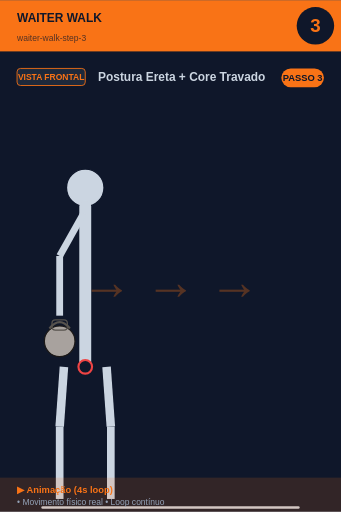
t = 0.00 s
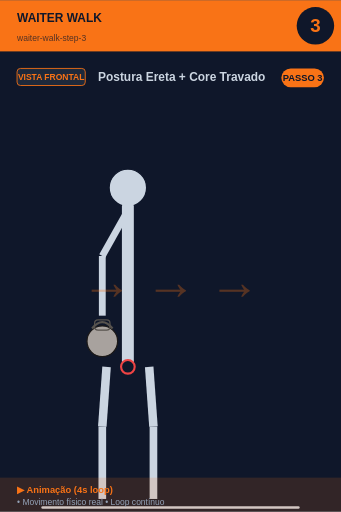
t = 0.45 s
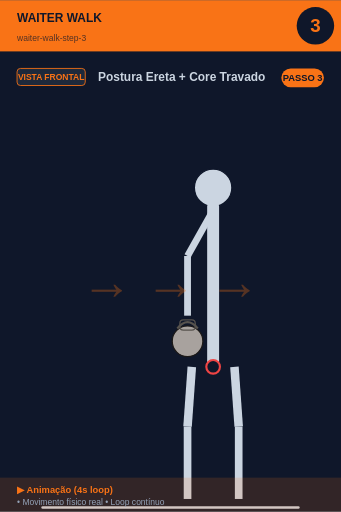
t = 1.35 s
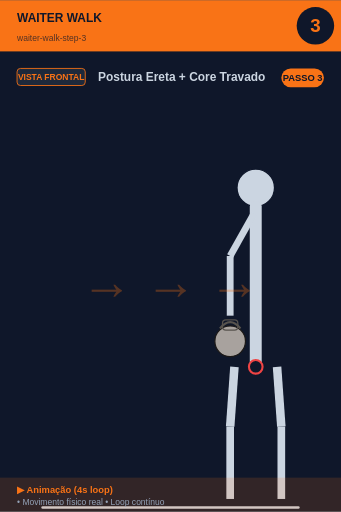
t = 2.00 s
t = 2.65 s: frame unchanged from t = 1.35 s, image omitted
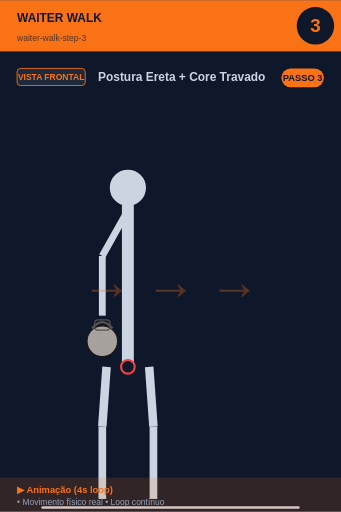
t = 3.55 s

The animated SVG that drew these frames (rendered in a browser with its animation timeline set to each time). Animation: 1 SMIL element (animateTransform=1); one cycle of 4.00 s, repeats indefinitely.

<svg xmlns="http://www.w3.org/2000/svg" viewBox="0 0 400 600" width="400" height="600">
<rect width="400" height="600" fill="#0f172a"/>

<!-- Header -->
<rect x="0" y="0" width="400" height="60" fill="#f97316"/>
<text x="20" y="25" font-size="14" font-weight="bold" fill="#0f172a" font-family="sans-serif">WAITER WALK</text>
<text x="20" y="48" font-size="10" fill="#0f172a" opacity="0.7" font-family="sans-serif">waiter-walk-step-3</text>

<!-- Step number -->
<circle cx="370" cy="30" r="22" fill="#0f172a"/>
<text x="370" y="37" font-size="22" font-weight="bold" fill="#f97316" text-anchor="middle" font-family="sans-serif">3</text>

<!-- Vista + título -->
<rect x="20" y="80" width="80" height="20" rx="4" fill="#1e293b" stroke="#f97316" stroke-width="1"/>
<text x="60" y="94" font-size="10" font-weight="bold" fill="#f97316" text-anchor="middle" font-family="sans-serif">VISTA FRONTAL</text>
<text x="115" y="95" font-size="14" font-weight="bold" fill="#cbd5e1" font-family="sans-serif">Postura Ereta + Core Travado</text>

<!-- Corpo -->
<g transform="translate(0, 50)">

<g>
  <animateTransform attributeName="transform" type="translate"
    values="0,0; 200,0; 200,0; 0,0"
    keyTimes="0;0.45;0.55;1"
    dur="4s" repeatCount="indefinite"/>
  <circle cx="100" cy="170" r="22" fill="#cbd5e1" stroke="#0f172a" stroke-width="1.5"/>
  <line x1="100" y1="192" x2="100" y2="380" stroke="#cbd5e1" stroke-width="14" stroke-linecap="round"/>
  <circle cx="100" cy="380" r="8" fill="#0f172a" stroke="#ef4444" stroke-width="2.5"/>
  <!-- Braço com KB -->
  <line x1="98" y1="200" x2="70" y2="250" stroke="#cbd5e1" stroke-width="8"/>
  <line x1="70" y1="250" x2="70" y2="320" stroke="#cbd5e1" stroke-width="8"/>
  <circle cx="70" cy="350" r="18.0" fill="#a8a29e" stroke="#1c1917" stroke-width="1.5"/><path d="M 58.0 335.0 Q 70 320.0 82.0 335.0" fill="none" stroke="#57534e" stroke-width="2.5"/><rect x="61.0" y="325.0" width="18.0" height="12.0" rx="4.0" fill="none" stroke="#57534e" stroke-width="1.5"/>
  <!-- Pernas -->
  <line x1="75" y1="380" x2="70" y2="450" stroke="#cbd5e1" stroke-width="10"/>
  <line x1="125" y1="380" x2="130" y2="450" stroke="#cbd5e1" stroke-width="10"/>
  <line x1="70" y1="450" x2="70" y2="535" stroke="#cbd5e1" stroke-width="9"/>
  <line x1="130" y1="450" x2="130" y2="535" stroke="#cbd5e1" stroke-width="9"/>
</g>
<text x="200" y="300" font-size="60" fill="#f97316" opacity="0.3" font-weight="bold" text-anchor="middle">→ → →</text><line x1="50" y1="545" x2="350" y2="545" stroke="#cbd5e1" stroke-width="3" stroke-linecap="round"/>
</g>

<!-- Footer -->
<rect x="0" y="560" width="400" height="40" fill="#f97316" opacity="0.15"/>
<text x="20" y="578" font-size="11" font-weight="bold" fill="#f97316" font-family="sans-serif">▶ Animação (4s loop)</text>
<text x="20" y="592" font-size="10" fill="#94a3b8" font-family="sans-serif">• Movimento físico real • Loop contínuo</text>

<!-- Tag PASSO N -->
<g transform="translate(330, 80)">
<rect x="0" y="0" width="50" height="22" rx="11" fill="#f97316"/>
<text x="25" y="15" font-size="11" font-weight="bold" fill="#0f172a" text-anchor="middle" font-family="sans-serif">PASSO 3</text>
</g>
</svg>
